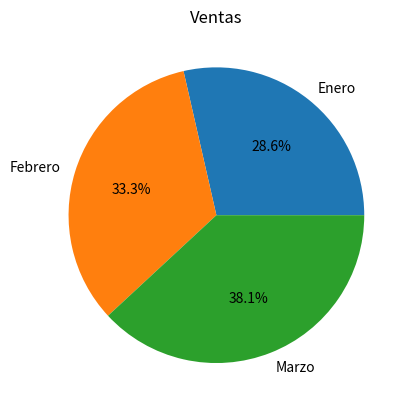

Python code for this plot:
#Caso 1:
#Escribir una función en Python que reciba una serie de Pandas con el número de ventas de un producto durante los meses de un trimestre 
#y un título y cree un gráfico de tipo Pie con las ventas en formato png con el título dado. El gráfico debe guardarse en un archivo con 
#formato png y el título dado.
import pandas as pd
import matplotlib.pyplot as plt

class Ventas:
  def __init__(self,datos,titulo):
    self.__datos = datos
    self.__titulo = titulo
  
  def graficar(self):
    self.__datos.plot(kind='pie',title=titulo,autopct='%1.1f%%')
    plt.savefig(titulo+'.png')
    plt.show()

datos = {'Enero':1200,'Febrero':1400,'Marzo':1600}
ventas = pd.Series(datos)
titulo = 'Ventas'
#creamos un objeto
objeto_ventas = Ventas(ventas,titulo)
objeto_ventas.graficar()